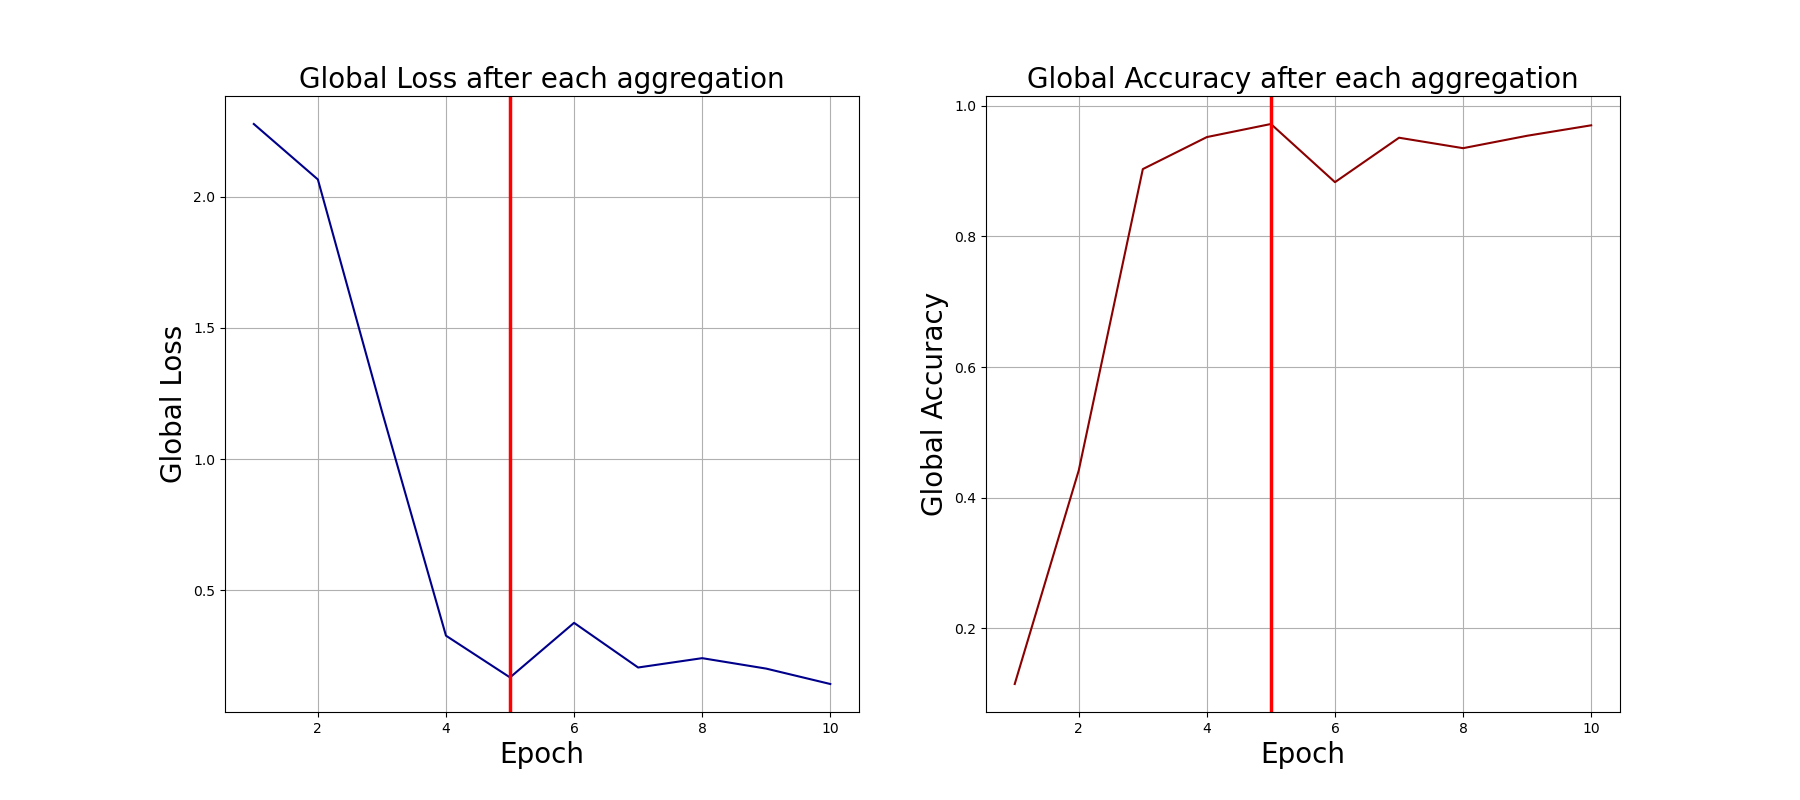

Data behind this chart, as committed beside it:
0, 2.277679443359375, 0.115
1, 2.066, 0.442
2, 1.183, 0.903
3, 0.3271, 0.952
4, 0.1679, 0.972
5, 0.376, 0.883
6, 0.2058, 0.951
7, 0.2414, 0.935
8, 0.2015, 0.954
9, 0.1429, 0.97
